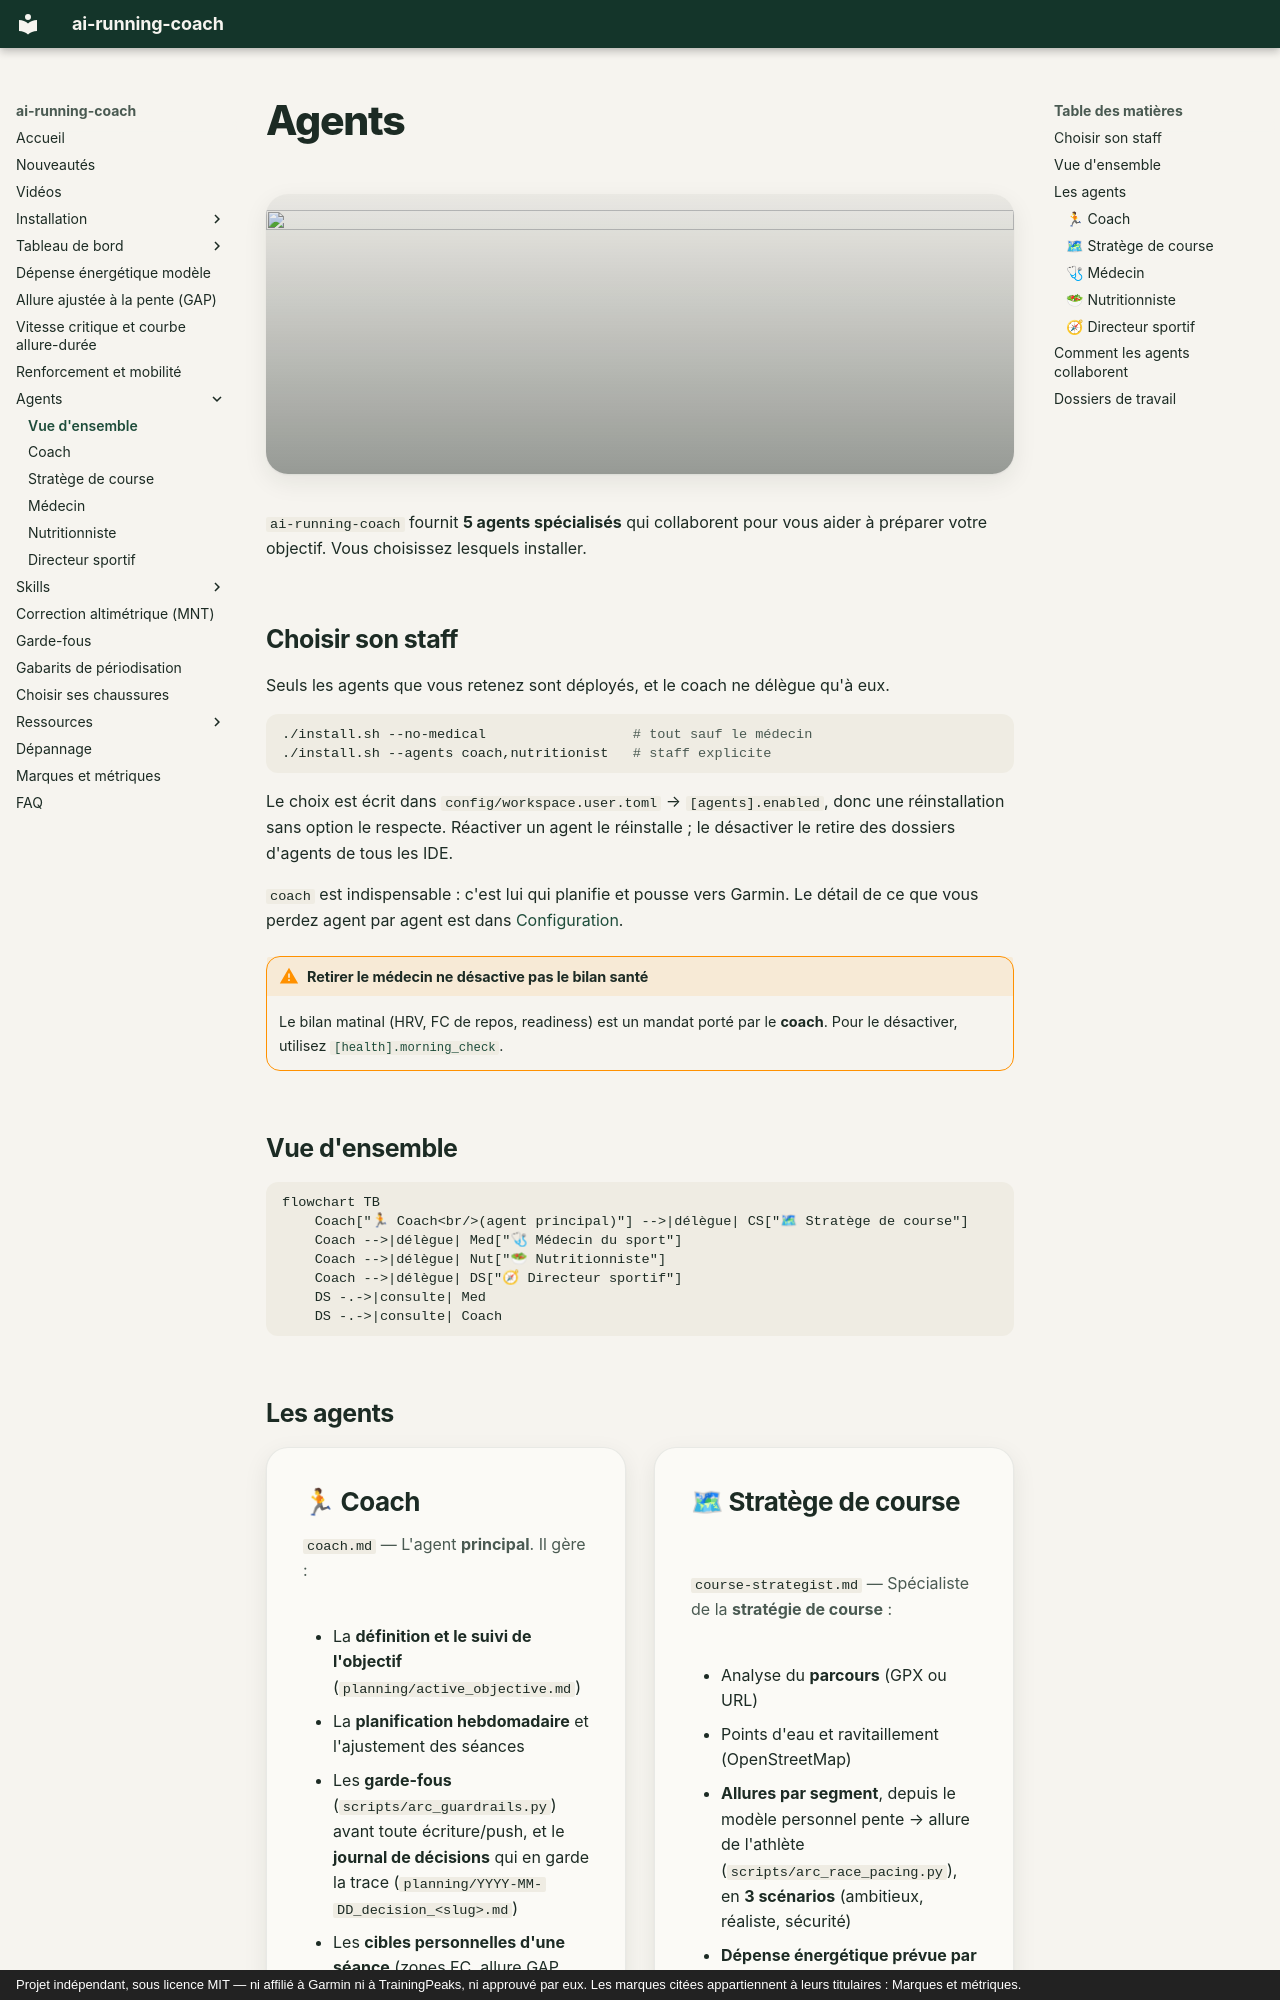

repository: mmornati/ai-running-coach · page: agents/index.html · generator: mkdocs · copyright: Projet indépendant, sous licence MIT — ni affilié à Garmin ni à TrainingPeaks, ni approuvé par eux. Les marques citées appartiennent à leurs titulaires : Marques et métriques.

# Agents

<div class="arc-page-banner" markdown>
![](assets/trail-runner.jpg)
</div>

`ai-running-coach` fournit **5 agents spécialisés** qui collaborent pour vous aider à préparer votre objectif. Vous choisissez lesquels installer.

## Choisir son staff

Seuls les agents que vous retenez sont déployés, et le coach ne délègue qu'à eux.

```bash
./install.sh --no-medical                  # tout sauf le médecin
./install.sh --agents coach,nutritionist   # staff explicite
```

Le choix est écrit dans `config/workspace.user.toml` → `[agents].enabled`, donc une
réinstallation sans option le respecte. Réactiver un agent le réinstalle ; le
désactiver le retire des dossiers d'agents de tous les IDE.

`coach` est indispensable : c'est lui qui planifie et pousse vers Garmin.
Le détail de ce que vous perdez agent par agent est dans
[Configuration](configuration.md#le-staff-agents).

!!! warning "Retirer le médecin ne désactive pas le bilan santé"
    Le bilan matinal (HRV, FC de repos, readiness) est un mandat porté par le
    **coach**. Pour le désactiver, utilisez
    [`[health].morning_check`](configuration.md#le-bilan-matinal-health).

## Vue d'ensemble

```mermaid
flowchart TB
    Coach["🏃 Coach<br/>(agent principal)"] -->|délègue| CS["🗺 Stratège de course"]
    Coach -->|délègue| Med["🩺 Médecin du sport"]
    Coach -->|délègue| Nut["🥗 Nutritionniste"]
    Coach -->|délègue| DS["🧭 Directeur sportif"]
    DS -.->|consulte| Med
    DS -.->|consulte| Coach
```

## Les agents

<div class="arc-team" markdown>

<div class="arc-agent" markdown>
